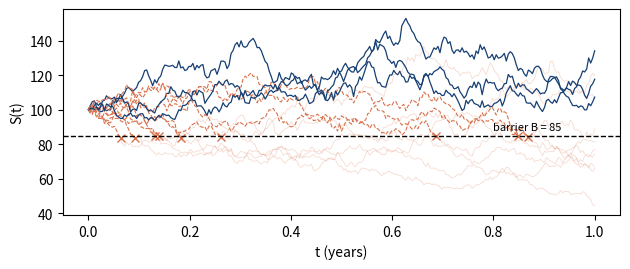

Write Python code to recreate this figure.
import numpy as np
import matplotlib.pyplot as plt

S0, B, r, sigma, T, n = 100.0, 85.0, 0.05, 0.30, 1.0, 252
rng = np.random.default_rng(seed=7)
t = np.linspace(0, T, n + 1)
Z = rng.standard_normal((12, n))
S = S0 * np.exp(np.cumsum((r - sigma**2 / 2) * T / n + sigma * np.sqrt(T / n) * Z, axis=1))
S = np.hstack([np.full((12, 1), S0), S])
fig, ax = plt.subplots(figsize=(6.4, 2.8))
for path in S:
    hit = np.argmax(path <= B) if (path <= B).any() else None
    if hit is None:
        ax.plot(t, path, lw=0.9, ls="-", color="#163f73")
    else:
        ax.plot(t[:hit + 1], path[:hit + 1], lw=0.8, ls="--", color="#d9734e")
        ax.plot(t[hit:], path[hit:], lw=0.6, ls="-", color="#d9734e", alpha=0.25)
        ax.plot(t[hit], path[hit], "x", color="#d9734e")
ax.axhline(B, color="k", ls="--", lw=1)
ax.text(0.80, B + 3, "barrier B = 85", fontsize=8)
ax.set_xlabel("t (years)"); ax.set_ylabel("S(t)")
plt.tight_layout()
plt.show()
